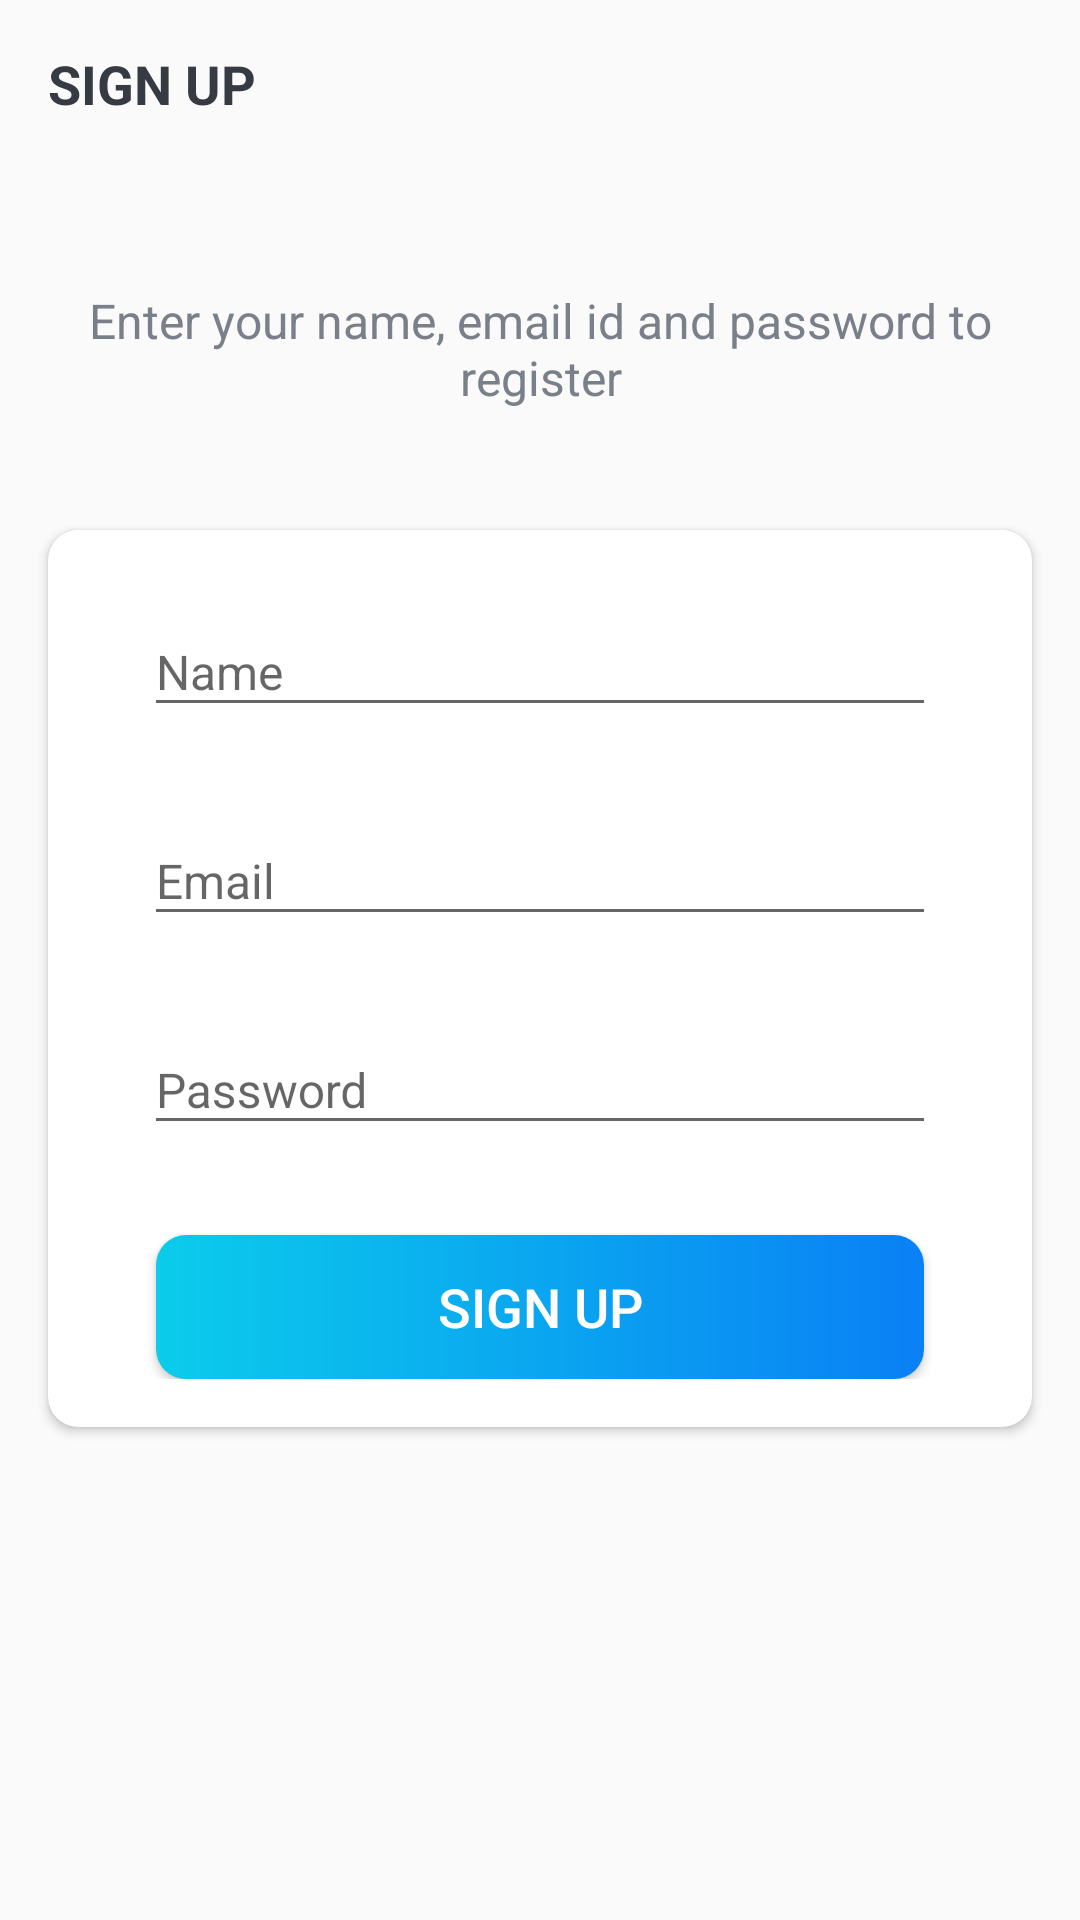

Write the Android layout XML for this screen, with the resource values it uses.
<!-- AndroidManifest.xml: activity theme AppTheme -->
<!-- res/layout/activity_sign_up.xml -->
<?xml version="1.0" encoding="utf-8"?>
<LinearLayout xmlns:android="http://schemas.android.com/apk/res/android"
    xmlns:app="http://schemas.android.com/apk/res-auto"
    xmlns:tools="http://schemas.android.com/tools"
    android:layout_width="match_parent"
    android:layout_height="match_parent"
    android:background="@drawable/sign_up_bg"
    android:orientation="vertical"
    tools:context=".activities.SignUpActivity">

    <androidx.appcompat.widget.Toolbar
        android:id="@+id/toolbar_sign_up_activity"
        android:layout_width="match_parent"
        android:layout_height="?attr/actionBarSize">

        <TextView
            android:id="@+id/tv_title"
            android:layout_width="match_parent"
            android:layout_height="match_parent"
            android:gravity="center_vertical"
            android:text="@string/sign_up"
            android:textColor="@color/primary_text_color"
            android:textSize="@dimen/toolbar_title_text_size"
            android:textStyle="bold"/>

    </androidx.appcompat.widget.Toolbar>

    <LinearLayout
        android:layout_width="match_parent"
        android:layout_height="match_parent"
        android:layout_gravity="center"
        android:layout_marginTop="@dimen/authentication_screen_content_marginTop"
        android:orientation="vertical">

        <TextView
            android:layout_width="match_parent"
            android:layout_height="wrap_content"
            android:layout_marginStart="@dimen/authentication_screen_til_marginStartEnd"
            android:layout_marginEnd="@dimen/authentication_screen_til_marginStartEnd"
            android:gravity="center"
            android:text="@string/sign_up_description_text"
            android:textColor="@color/secondary_text_color"
            android:textSize="@dimen/authentication_description_text_size"/>

        <androidx.cardview.widget.CardView
            android:background="@android:color/white"
            android:layout_width="match_parent"
            android:layout_height="wrap_content"
            android:layout_marginStart="@dimen/authentication_screen_til_marginStartEnd"
            android:layout_marginEnd="@dimen/authentication_screen_til_marginStartEnd"
            android:layout_marginTop="@dimen/authentication_screen_content_marginTop"
            android:elevation="@dimen/card_view_elevation"
            app:cardCornerRadius="@dimen/card_view_corner_radius">

            <LinearLayout
                android:layout_width="match_parent"
                android:layout_height="wrap_content"
                android:orientation="vertical"
                android:padding="@dimen/card_view_layout_content_padding">

                <com.google.android.material.textfield.TextInputLayout
                    android:layout_width="match_parent"
                    android:layout_height="wrap_content"
                    android:layout_marginStart="@dimen/authentication_screen_til_marginStartEnd"
                    android:layout_marginEnd="@dimen/authentication_screen_til_marginStartEnd">

                    <androidx.appcompat.widget.AppCompatEditText
                        android:id="@+id/et_name"
                        android:layout_width="match_parent"
                        android:layout_height="wrap_content"
                        android:hint="@string/name"
                        android:inputType="textEmailAddress"
                        android:textSize="@dimen/et_text_size"/>
                </com.google.android.material.textfield.TextInputLayout>

                <com.google.android.material.textfield.TextInputLayout
                    android:layout_width="match_parent"
                    android:layout_height="wrap_content"
                    android:layout_marginTop="@dimen/authentication_screen_til_marginTop"
                    android:layout_marginStart="@dimen/authentication_screen_til_marginStartEnd"
                    android:layout_marginEnd="@dimen/authentication_screen_til_marginStartEnd">

                    <androidx.appcompat.widget.AppCompatEditText
                        android:id="@+id/et_email"
                        android:layout_width="match_parent"
                        android:layout_height="wrap_content"
                        android:hint="@string/email"
                        android:inputType="textEmailAddress"
                        android:textSize="@dimen/et_text_size"/>
                </com.google.android.material.textfield.TextInputLayout>

                <com.google.android.material.textfield.TextInputLayout
                    android:layout_width="match_parent"
                    android:layout_height="wrap_content"
                    android:layout_marginTop="@dimen/authentication_screen_til_marginTop"
                    android:layout_marginStart="@dimen/authentication_screen_til_marginStartEnd"
                    android:layout_marginEnd="@dimen/authentication_screen_til_marginStartEnd">

                    <androidx.appcompat.widget.AppCompatEditText
                        android:id="@+id/et_password"
                        android:layout_width="match_parent"
                        android:layout_height="wrap_content"
                        android:hint="@string/password"
                        android:inputType="textPassword"
                        android:textSize="@dimen/et_text_size"/>
                </com.google.android.material.textfield.TextInputLayout>

                <Button
                    android:id="@+id/btn_sign_up"
                    android:layout_width="match_parent"
                    android:layout_height="wrap_content"
                    android:layout_gravity="center"
                    android:layout_marginStart="@dimen/btn_marginStartEnd"
                    android:layout_marginEnd="@dimen/btn_marginStartEnd"
                    android:layout_marginTop="@dimen/sign_up_screen_btn_marginTop"
                    android:background="@drawable/shape_button_rounded"
                    android:foreground="?attr/selectableItemBackground"
                    android:gravity="center"
                    android:paddingTop="@dimen/btn_paddingTopBottom"
                    android:paddingBottom="@dimen/btn_paddingTopBottom"
                    android:text="@string/sign_up"
                    android:textColor="@android:color/white"
                    android:textSize="@dimen/btn_text_size"/>
            </LinearLayout>
        </androidx.cardview.widget.CardView>
    </LinearLayout>

</LinearLayout>
<!-- resources referenced by this layout -->
<resources>
  <color name="primary_text_color">#363A43</color>
  <color name="secondary_text_color">#7A8089</color>
  <dimen name="authentication_description_text_size">16sp</dimen>
  <dimen name="authentication_screen_content_marginTop">40dp</dimen>
  <dimen name="authentication_screen_til_marginStartEnd">16dp</dimen>
  <dimen name="authentication_screen_til_marginTop">20dp</dimen>
  <dimen name="btn_marginStartEnd">20dp</dimen>
  <dimen name="btn_paddingTopBottom">8dp</dimen>
  <dimen name="btn_text_size">18sp</dimen>
  <dimen name="card_view_corner_radius">10dp</dimen>
  <dimen name="card_view_elevation">10dp</dimen>
  <dimen name="card_view_layout_content_padding">16dp</dimen>
  <dimen name="et_text_size">16sp</dimen>
  <dimen name="sign_up_screen_btn_marginTop">30dp</dimen>
  <dimen name="toolbar_title_text_size">18sp</dimen>
  <!-- drawable shape_button_rounded (drawable) -->
  <?xml version="1.0" encoding="utf-8"?>
  <shape xmlns:android="http://schemas.android.com/apk/res/android"
      android:shape="rectangle">
  
      <gradient
          android:angle="360"
          android:endColor="#0A80F5"
          android:startColor="#0BCCEB"
          android:type="linear" />
  
      <corners android:radius="10dp"/>
  
  </shape>
  <string name="email">Email</string>
  <string name="name">Name</string>
  <string name="password">Password</string>
  <string name="sign_up">SIGN UP</string>
  <string name="sign_up_description_text">Enter your name, email id and password to register</string>
  <style name="AppTheme" parent="Theme.AppCompat.Light.NoActionBar">
          <item name="windowNoTitle">true</item>
          <item name="windowActionBar">false</item>
      </style>
</resources>
